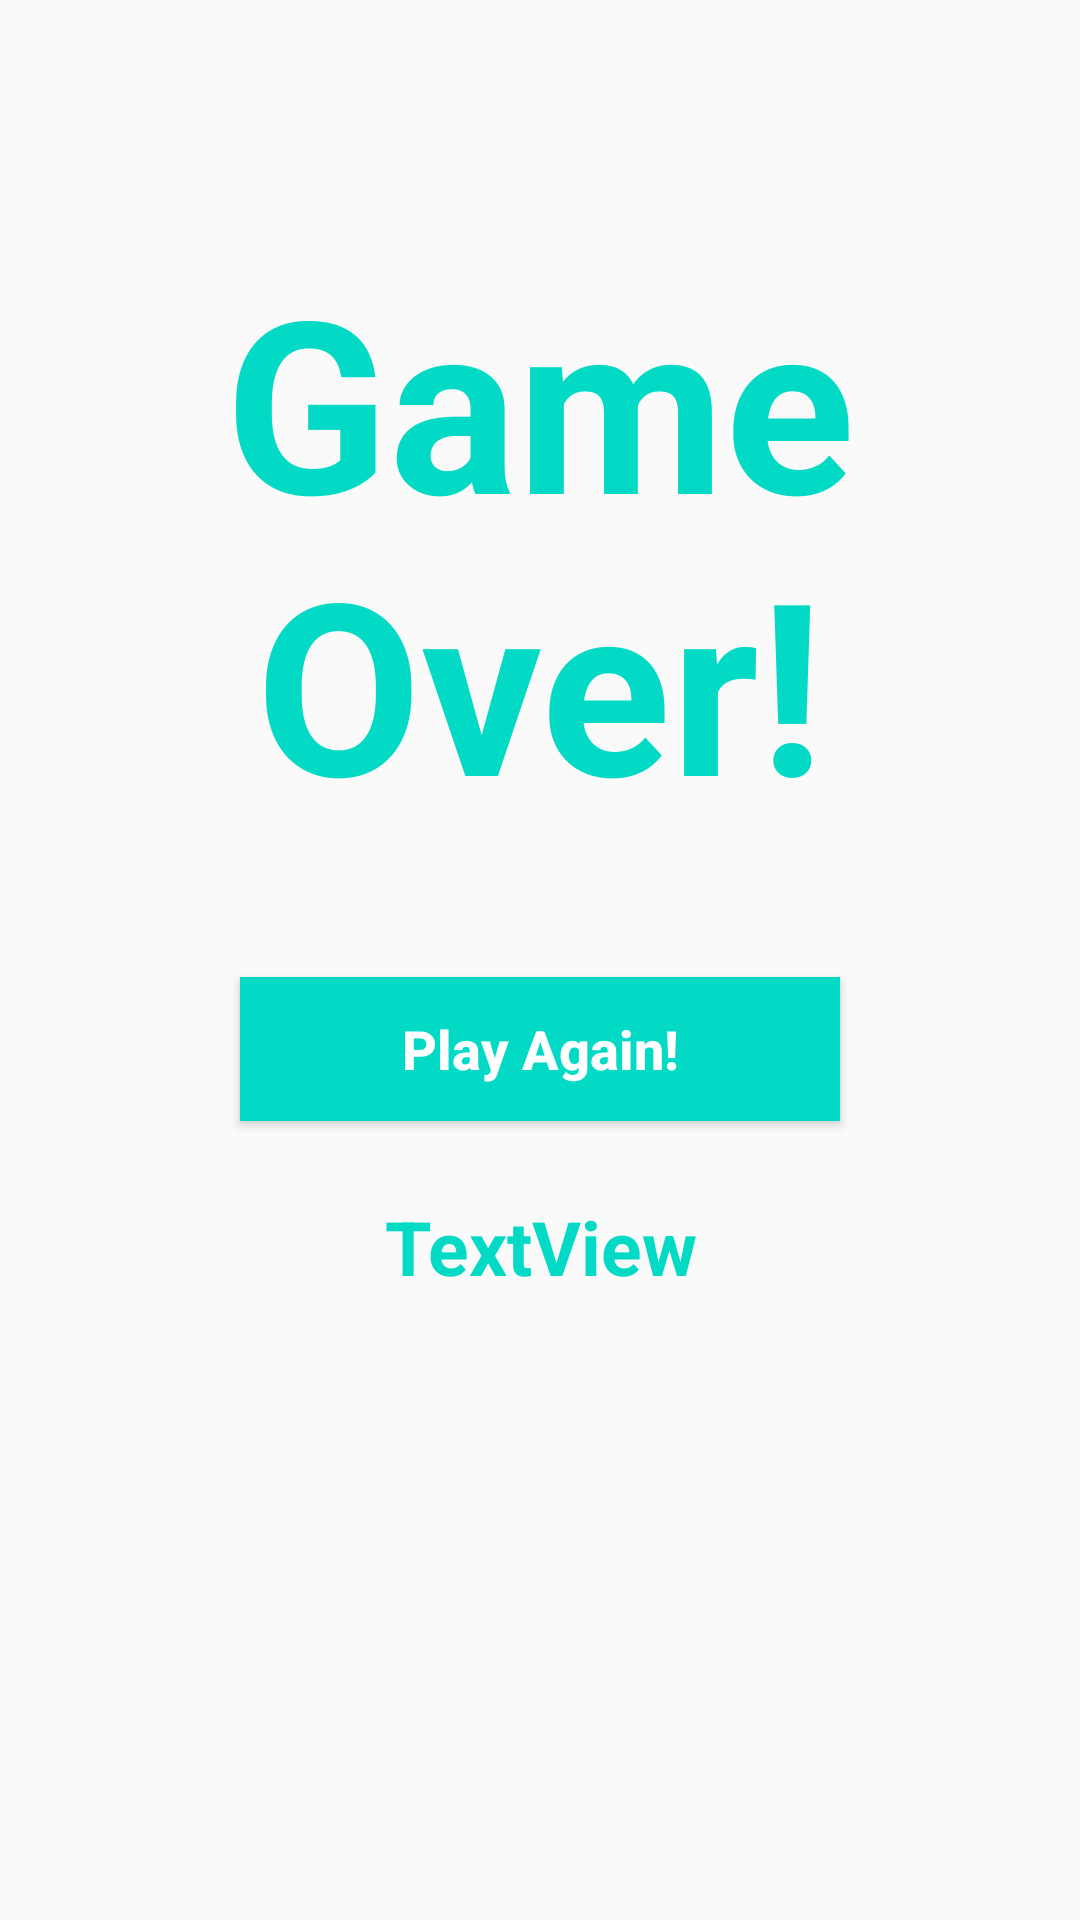

Reconstruct the res/layout file that produces this screen, plus the resources it refers to.
<!-- AndroidManifest.xml: application theme AppTheme -->
<!-- res/layout/activity_game_over.xml -->
<?xml version="1.0" encoding="utf-8"?>
<RelativeLayout xmlns:android="http://schemas.android.com/apk/res/android"
    xmlns:app="http://schemas.android.com/apk/res-auto"
    xmlns:tools="http://schemas.android.com/tools"
    android:layout_width="match_parent"
    android:layout_height="match_parent"
    android:background="@drawable/splash"
    tools:context=".GameOverActivity">

    <TextView
        android:id="@+id/gameOver"
        android:layout_width="match_parent"
        android:layout_height="wrap_content"
        android:layout_alignParentStart="true"
        android:layout_alignParentTop="true"
        android:layout_marginTop="80dp"
        android:text="Game Over!"
        android:textAlignment="center"
        android:textSize="80dp"
        android:textStyle="bold"
        android:textColor="@color/colorAccent"
        />

    <Button
        android:id="@+id/play_again_btn"
        android:layout_width="200dp"
        android:layout_height="wrap_content"
        android:layout_below="@+id/gameOver"
        android:layout_centerHorizontal="true"
        android:background="@color/colorAccent"
        android:layout_marginTop="45dp"
        android:padding="10dp"
        android:text="Play Again!"
        android:textAllCaps="false"
        android:textColor="@android:color/background_light"
        android:textSize="18sp"
        android:textStyle="bold"


        />

    <TextView
        android:id="@+id/display_score"
        android:layout_width="match_parent"
        android:layout_height="wrap_content"
        android:layout_below="@+id/play_again_btn"
        android:layout_marginTop="25dp"
        android:text="TextView"
        android:textAlignment="center"
        android:textColor="@color/colorAccent"
        android:textSize="25sp"
        android:textStyle="bold"
        tools:text="Score" />

</RelativeLayout>
<!-- resources referenced by this layout -->
<resources>
  <style name="AppTheme" parent="Theme.AppCompat.Light.NoActionBar">
          
          <item name="colorPrimary">@color/colorPrimary</item>
          <item name="colorPrimaryDark">@color/colorPrimaryDark</item>
          <item name="colorAccent">@color/colorAccent</item>
          <item name="android:windowIsTranslucent">true</item>
  
      </style>
  <!-- not gathered from this repository: default colours our renderer supplied (Android Studio template values) -->
  <color name="colorPrimary">#FF6200EE</color>
  <color name="colorPrimaryDark">#FF3700B3</color>
  <color name="colorAccent">#FF03DAC5</color>
</resources>
